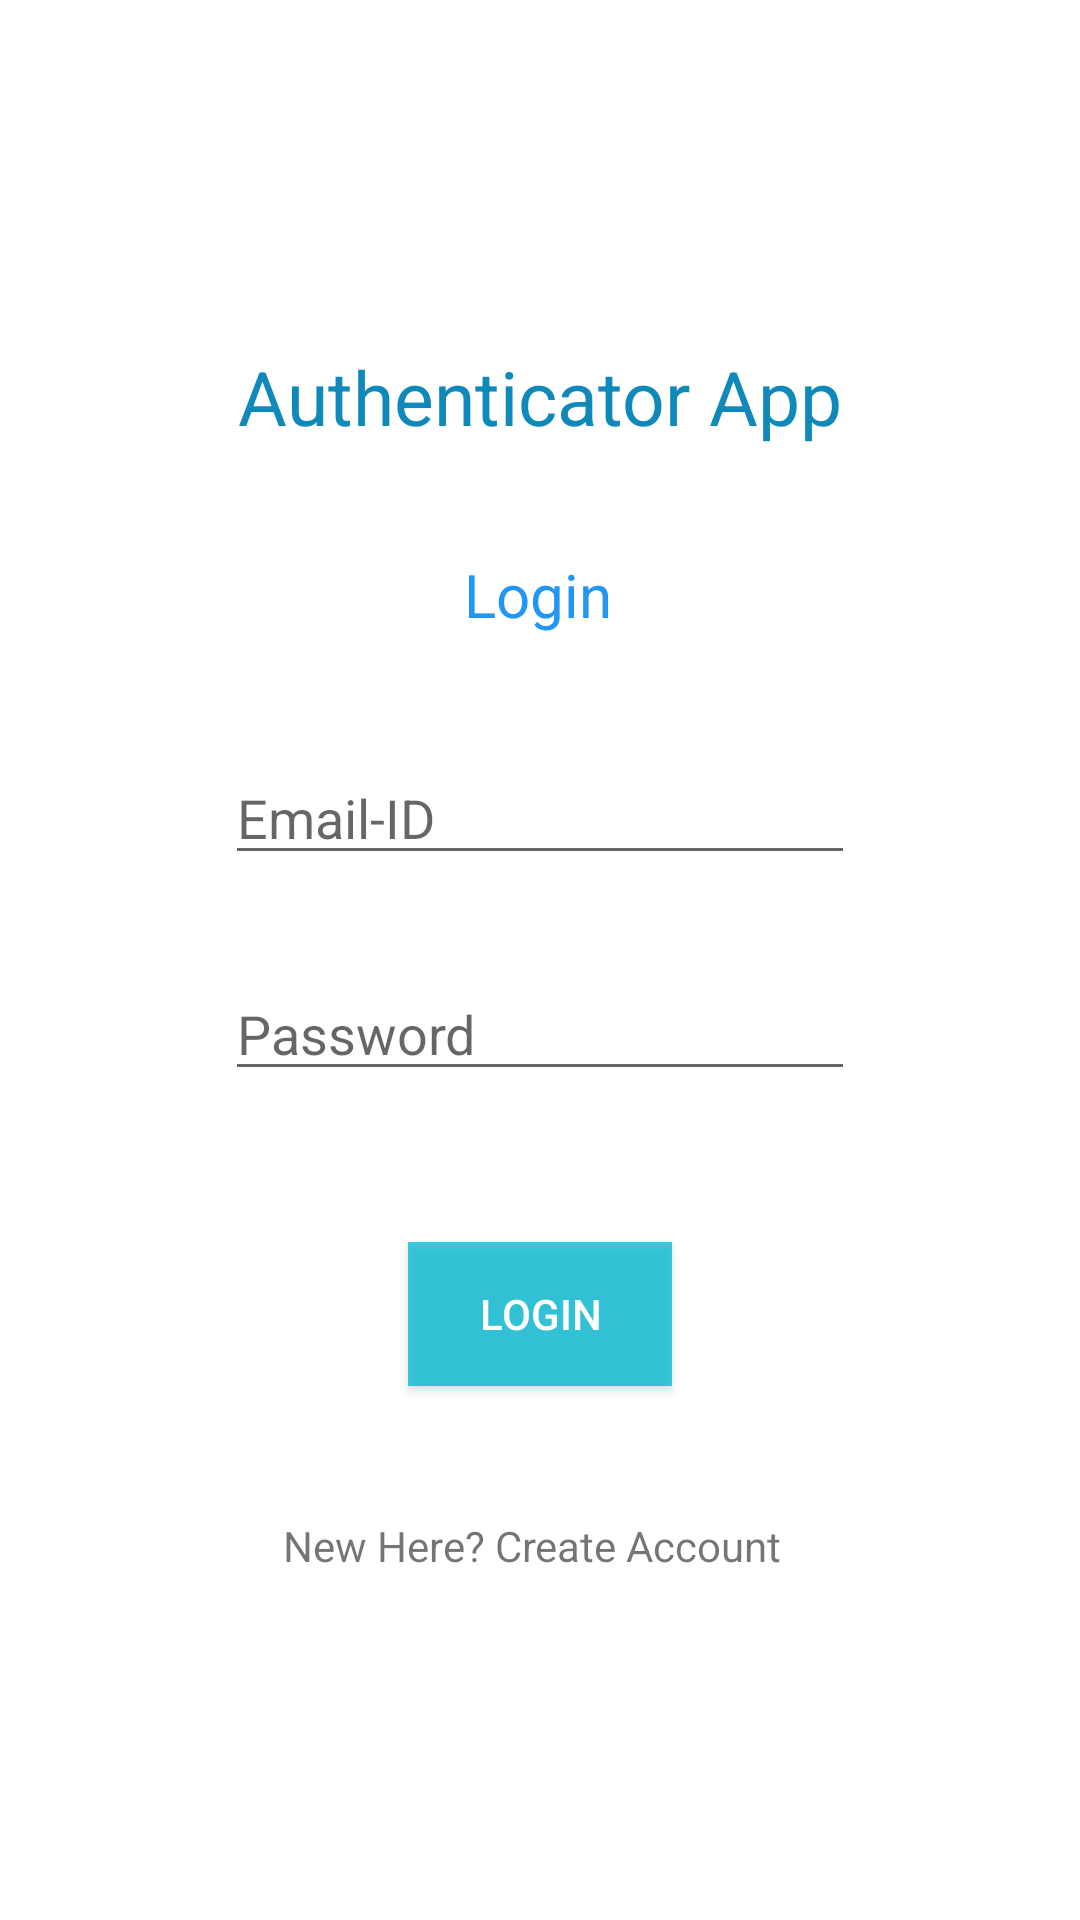

Layout XML and referenced resources for this Android screen:
<!-- AndroidManifest.xml: application theme Theme.UserRegistrationApp -->
<!-- res/layout/activity_login.xml -->
<?xml version="1.0" encoding="utf-8"?>
<androidx.constraintlayout.widget.ConstraintLayout xmlns:android="http://schemas.android.com/apk/res/android"
    xmlns:app="http://schemas.android.com/apk/res-auto"
    xmlns:tools="http://schemas.android.com/tools"
    android:layout_width="match_parent"
    android:layout_height="match_parent"
    tools:context=".LoginActivity">

    <TextView
        android:id="@+id/title"
        android:layout_width="wrap_content"
        android:layout_height="wrap_content"
        android:text="Authenticator App"
        android:textColor="#0E89BA"
        android:textSize="25sp"
        app:layout_constraintBottom_toBottomOf="parent"
        app:layout_constraintEnd_toEndOf="parent"
        app:layout_constraintStart_toStartOf="parent"
        app:layout_constraintTop_toTopOf="parent"
        app:layout_constraintVertical_bias="0.19" />

    <TextView
        android:id="@+id/login_title"
        android:layout_width="wrap_content"
        android:layout_height="wrap_content"
        android:text="Login"
        android:textColor="#2196F3"
        android:textSize="20sp"
        app:layout_constraintBottom_toBottomOf="parent"
        app:layout_constraintEnd_toEndOf="parent"
        app:layout_constraintHorizontal_bias="0.498"
        app:layout_constraintStart_toStartOf="parent"
        app:layout_constraintTop_toBottomOf="@+id/title"
        app:layout_constraintVertical_bias="0.077" />

    <EditText
        android:id="@+id/email_login"
        android:layout_width="wrap_content"
        android:layout_height="wrap_content"
        android:ems="10"
        android:inputType="textEmailAddress"
        android:hint="@string/email"
        app:layout_constraintBottom_toBottomOf="parent"
        app:layout_constraintEnd_toEndOf="parent"
        app:layout_constraintStart_toStartOf="parent"
        app:layout_constraintTop_toBottomOf="@+id/login_title"
        app:layout_constraintVertical_bias="0.100000024" />

    <EditText
        android:id="@+id/password_login"
        android:layout_width="wrap_content"
        android:layout_height="wrap_content"
        android:ems="10"
        android:hint="@string/password"
        android:inputType="textPassword"
        app:layout_constraintBottom_toBottomOf="parent"
        app:layout_constraintEnd_toEndOf="parent"
        app:layout_constraintStart_toStartOf="parent"
        app:layout_constraintTop_toBottomOf="@+id/email_login"
        app:layout_constraintVertical_bias="0.100000024" />

    <Button
        android:id="@+id/login_button"
        android:layout_width="wrap_content"
        android:layout_height="wrap_content"
        android:background="#C300BCD4"
        android:text="Login"
        android:textColor="#FFFFFF"
        app:layout_constraintBottom_toBottomOf="parent"
        app:layout_constraintEnd_toEndOf="parent"
        app:layout_constraintStart_toStartOf="parent"
        app:layout_constraintTop_toBottomOf="@+id/password_login"
        app:layout_constraintVertical_bias="0.22000003" />

    <TextView
        android:id="@+id/create"
        android:layout_width="wrap_content"
        android:layout_height="wrap_content"
        android:text="New Here? Create Account"
        app:layout_constraintBottom_toBottomOf="parent"
        app:layout_constraintEnd_toEndOf="parent"
        app:layout_constraintHorizontal_bias="0.487"
        app:layout_constraintStart_toStartOf="parent"
        app:layout_constraintTop_toBottomOf="@+id/login_button"
        app:layout_constraintVertical_bias="0.274" />


</androidx.constraintlayout.widget.ConstraintLayout>
<!-- resources referenced by this layout -->
<resources>
  <string name="email"> Email-ID </string>
  <string name="password"> Password </string>
  <style name="Theme.UserRegistrationApp" parent="Theme.MaterialComponents.DayNight.DarkActionBar">
          
          <item name="colorPrimary">@color/purple_500</item>
          <item name="colorPrimaryVariant">@color/purple_700</item>
          <item name="colorOnPrimary">@color/white</item>
          
          <item name="colorSecondary">@color/teal_200</item>
          <item name="colorSecondaryVariant">@color/teal_700</item>
          <item name="colorOnSecondary">@color/black</item>
          
          <item name="android:statusBarColor" tools:targetApi="l">?attr/colorPrimaryVariant</item>
          
      </style>
  <!-- not gathered from this repository: default colours our renderer supplied (Android Studio template values) -->
  <color name="purple_500">#FF6200EE</color>
  <color name="purple_700">#FF3700B3</color>
  <color name="teal_200">#FF03DAC5</color>
  <color name="teal_700">#FF018786</color>
  <color name="black">#FF000000</color>
  <color name="white">#FFFFFFFF</color>
</resources>
